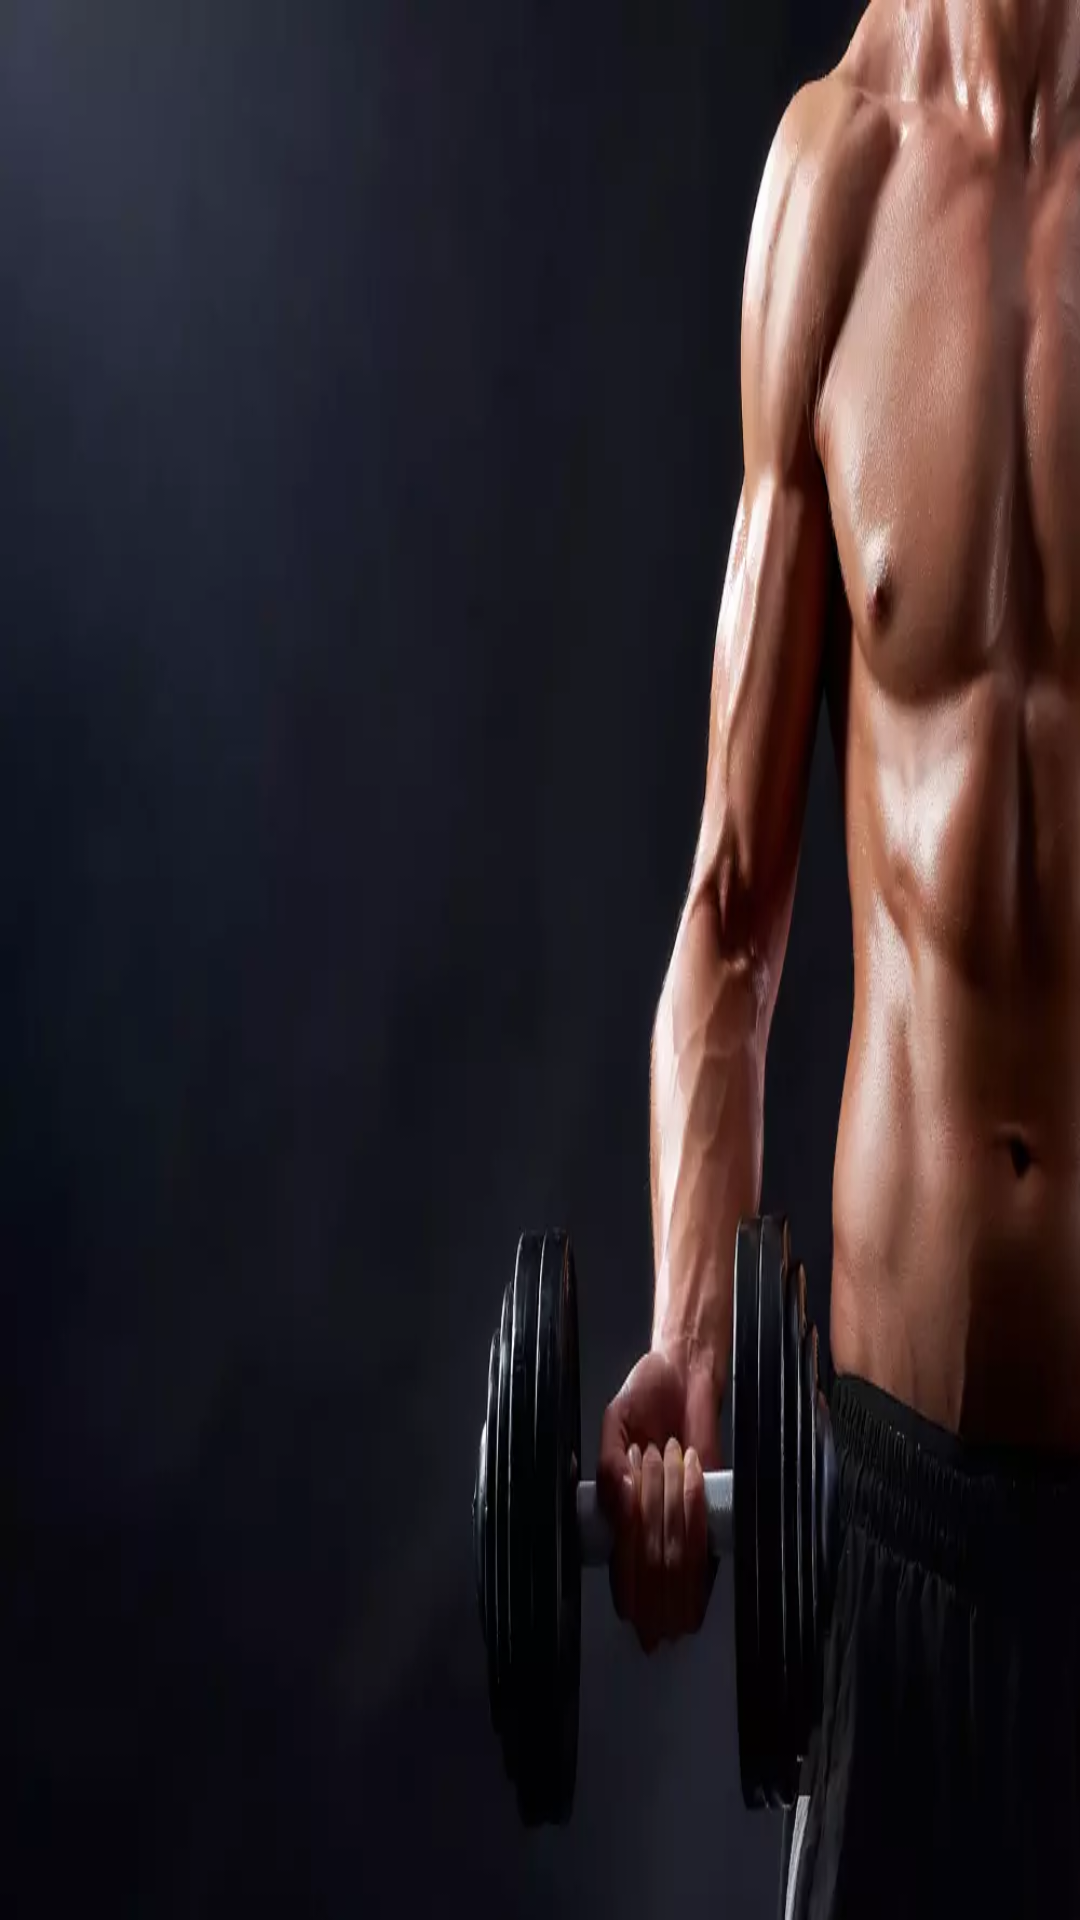

Layout XML and referenced resources for this Android screen:
<!-- AndroidManifest.xml: application theme Theme.WorkoutTracker -->
<!-- res/layout/drawer_header_layout.xml -->
<?xml version="1.0" encoding="utf-8"?>
<androidx.constraintlayout.widget.ConstraintLayout xmlns:android="http://schemas.android.com/apk/res/android"
    xmlns:app="http://schemas.android.com/apk/res-auto"
    android:layout_width="match_parent"
    android:layout_height="220dp">

    <ImageView
        android:layout_width="match_parent"
        android:layout_height="match_parent"
        android:contentDescription="@string/header_image"
        android:scaleType="fitXY"
        android:src="@drawable/header_image"
        app:layout_constraintEnd_toEndOf="parent"
        app:layout_constraintStart_toStartOf="parent"
        app:layout_constraintTop_toTopOf="parent" />

</androidx.constraintlayout.widget.ConstraintLayout>
<!-- resources referenced by this layout -->
<resources>
  <!-- drawable header_image: webp bitmap (drawable, 19698 bytes) -->
  <string name="header_image">Header Image</string>
  <style name="Theme.WorkoutTracker" parent="Base.Theme.WorkoutTracker" />
  <style name="Base.Theme.WorkoutTracker" parent="Theme.Material3.Light.NoActionBar">
          
          <item name="colorPrimaryDark">#FFFFFF</item>
          <item name="android:statusBarColor">@android:color/transparent</item>
          
          <item name="android:windowLightStatusBar">true</item>
      </style>
</resources>
